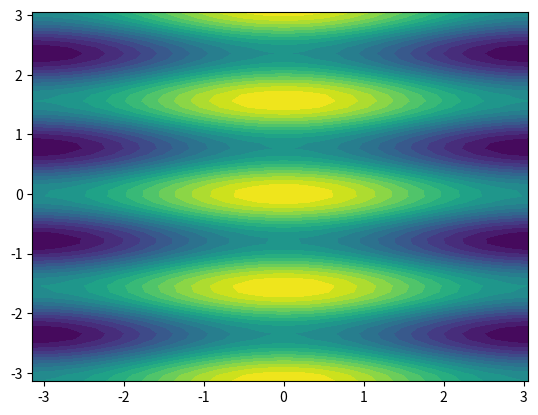

This figure's Python source:
#!/usr/bin/env python2
# -*- coding: utf-8 -*-
"""
Created on Tue Oct 16 18:11:12 2018

[redacted]
"""

import matplotlib.pyplot as plt
import numpy as np

x = np.arange(-np.pi,np.pi,0.1)
y = np.arange(-np.pi,np.pi,0.1)
xx, yy = np.meshgrid(x,y)
z = np.cos(xx) + np.cos(4 * yy)

plt.contourf(xx, yy, z, 25)
plt.show()